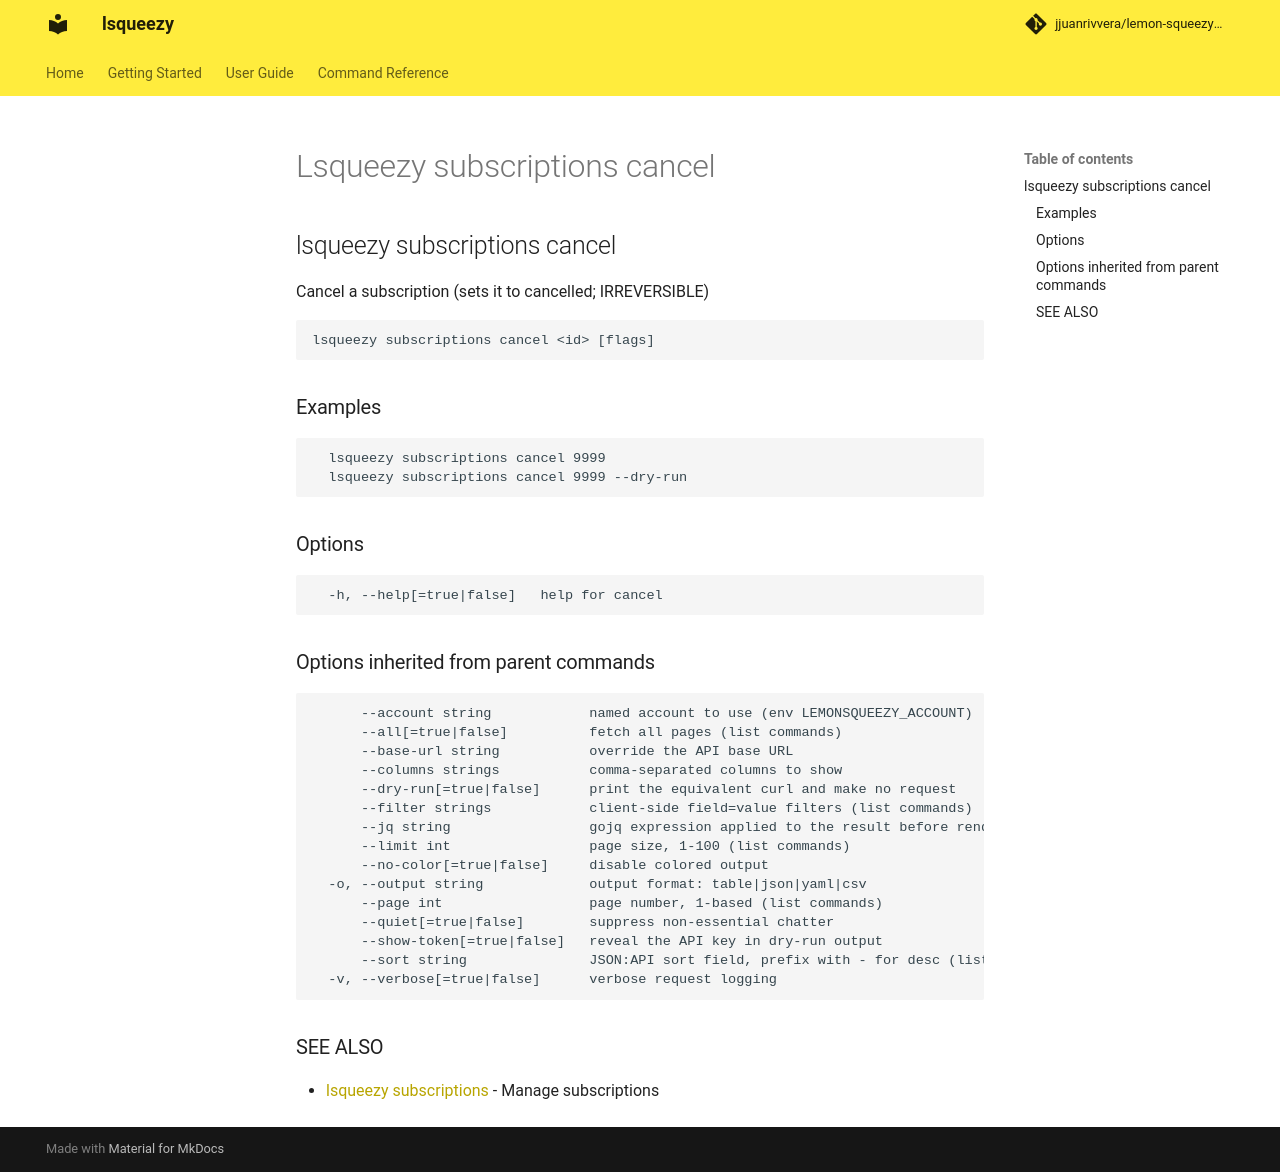

repository: jjuanrivvera/lemon-squeezy-cli · page: commands/lsqueezy_subscriptions_cancel/index.html · generator: mkdocs

## lsqueezy subscriptions cancel

Cancel a subscription (sets it to cancelled; IRREVERSIBLE)

```
lsqueezy subscriptions cancel <id> [flags]
```

### Examples

```
  lsqueezy subscriptions cancel 9999
  lsqueezy subscriptions cancel 9999 --dry-run
```

### Options

```
  -h, --help[=true|false]   help for cancel
```

### Options inherited from parent commands

```
      --account string            named account to use (env LEMONSQUEEZY_ACCOUNT)
      --all[=true|false]          fetch all pages (list commands)
      --base-url string           override the API base URL
      --columns strings           comma-separated columns to show
      --dry-run[=true|false]      print the equivalent curl and make no request
      --filter strings            client-side field=value filters (list commands)
      --jq string                 gojq expression applied to the result before rendering
      --limit int                 page size, 1-100 (list commands)
      --no-color[=true|false]     disable colored output
  -o, --output string             output format: table|json|yaml|csv
      --page int                  page number, 1-based (list commands)
      --quiet[=true|false]        suppress non-essential chatter
      --show-token[=true|false]   reveal the API key in dry-run output
      --sort string               JSON:API sort field, prefix with - for desc (list commands)
  -v, --verbose[=true|false]      verbose request logging
```

### SEE ALSO

* [lsqueezy subscriptions](lsqueezy_subscriptions.md)	 - Manage subscriptions
